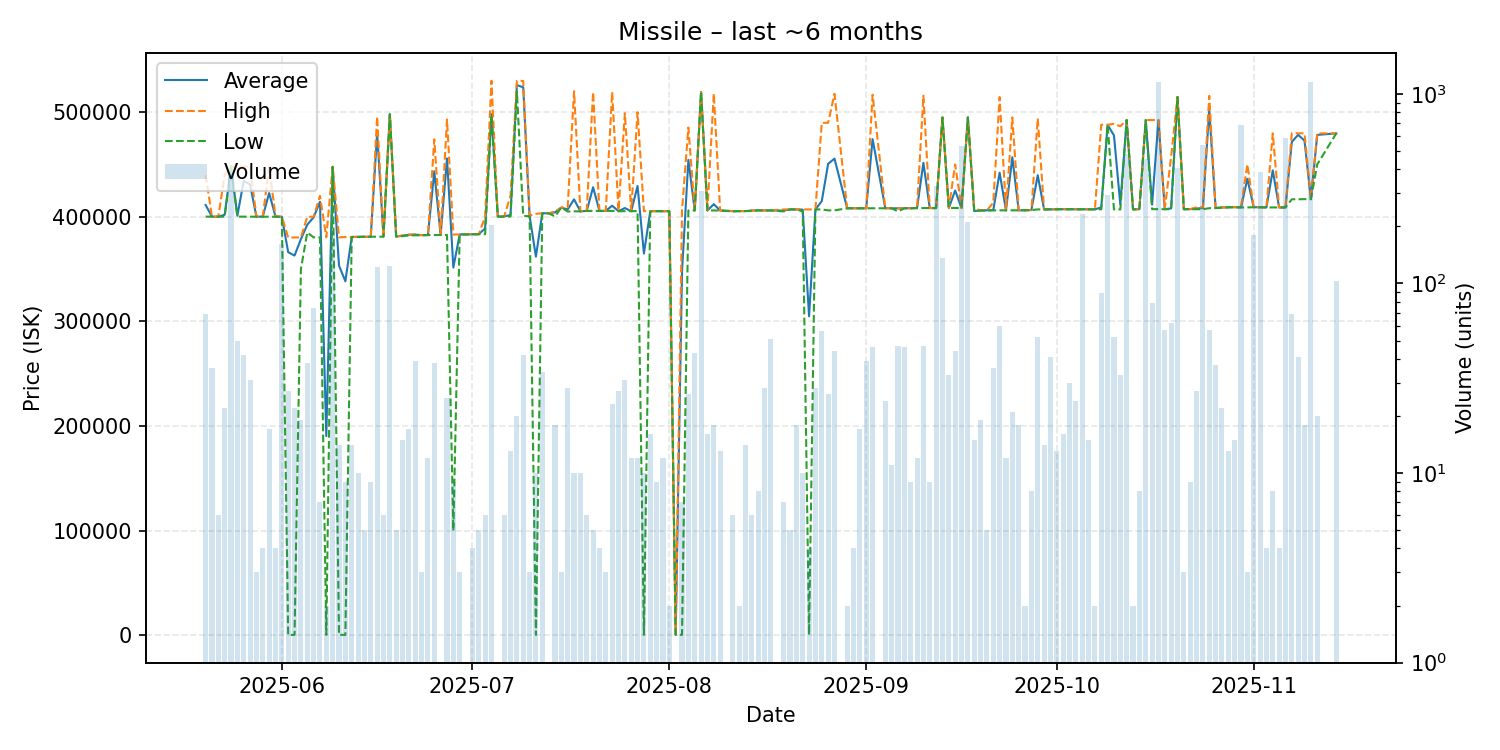

Source data for this figure (header and first rows):
date, average, highest, lowest, order_count, volume
2025-05-20, 411230, 440000, 400100, 8, 69
2025-05-21, 400100, 400100, 400100, 5, 36
2025-05-22, 400100, 400100, 400100, 4, 6
2025-05-23, 401909, 439900, 400100, 3, 22
2025-05-24, 447900, 447900, 447900, 12, 379
2025-05-25, 401058, 448000, 400100, 7, 50
2025-05-26, 434314, 448000, 400100, 6, 42
2025-05-27, 430710, 448000, 400000, 9, 31
2025-05-28, 400000, 400000, 400000, 3, 3
2025-05-29, 400150, 400200, 400000, 3, 4
2025-05-30, 422659, 447900, 400200, 9, 17
2025-05-31, 400200, 400200, 400200, 2, 4
2025-06-01, 400000, 400050, 400000, 7, 162
2025-06-02, 366136, 380200, 472.1, 6, 27
2025-06-03, 362917, 380200, 472.0, 8, 22
2025-06-04, 378611, 380200, 350000, 11, 19
2025-06-05, 392387, 400000, 385000, 11, 38
2025-06-06, 399468, 400000, 380300, 4, 74
2025-06-07, 414329, 420000, 380300, 2, 7
2025-06-08, 190436, 380400, 472.0, 2, 2
2025-06-09, 447600, 447900, 447500, 18, 187
2025-06-10, 353277, 380400, 472.0, 9, 14
2025-06-11, 338341, 380600, 472.0, 6, 9
2025-06-12, 380679, 380700, 380600, 7, 14
2025-06-13, 380800, 380800, 380800, 4, 10
2025-06-14, 380860, 380900, 380800, 3, 5
2025-06-15, 380900, 380900, 380900, 6, 9
2025-06-16, 480000, 495800, 380950, 18, 122
2025-06-17, 381000, 381000, 381000, 3, 6
2025-06-18, 498000, 498000, 498000, 9, 123
2025-06-19, 381080, 381100, 381000, 3, 5
2025-06-20, 381940, 382100, 381450, 4, 15
2025-06-21, 382765, 383000, 382200, 6, 17
2025-06-22, 382962, 383000, 382250, 5, 39
2025-06-23, 382433, 382500, 382300, 3, 3
2025-06-24, 382500, 382500, 382500, 4, 12
2025-06-25, 443376, 474000, 382500, 10, 38
2025-06-26, 382600, 382600, 382600, 1, 1
2025-06-27, 455719, 492900, 382600, 8, 25
2025-06-28, 351489, 383000, 100000, 6, 9
2025-06-29, 383100, 383100, 383100, 3, 3
2025-06-30, 383100, 383100, 383100, 1, 1
2025-07-01, 383275, 383300, 383200, 4, 4
2025-07-02, 383380, 383400, 383300, 5, 5
2025-07-03, 388833, 399800, 383350, 5, 6
2025-07-04, 498000, 530000, 497000, 13, 203
2025-07-05, 400200, 400200, 400200, 1, 1
2025-07-06, 400200, 400200, 400200, 5, 6
2025-07-07, 401746, 420000, 400200, 11, 13
2025-07-08, 525850, 529800, 519900, 4, 20
2025-07-09, 523660, 529800, 400850, 3, 42
2025-07-10, 400867, 401100, 400400, 3, 3
2025-07-11, 361917, 402800, 472.0, 7, 10
2025-07-12, 403300, 403300, 403300, 4, 34
2025-07-13, 403300, 403300, 403300, 1, 1
2025-07-14, 404239, 405000, 400400, 7, 18
2025-07-15, 408800, 408800, 408800, 2, 3
2025-07-16, 406979, 409000, 405000, 5, 28
2025-07-17, 416630, 520000, 405200, 9, 10
2025-07-18, 405190, 405200, 405100, 5, 10
... 113 more rows
